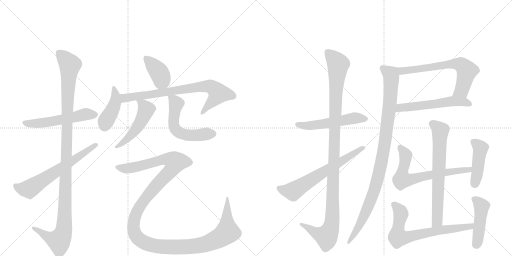
t = 0.00 s
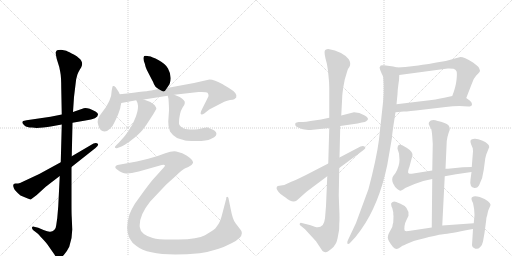
t = 3.25 s
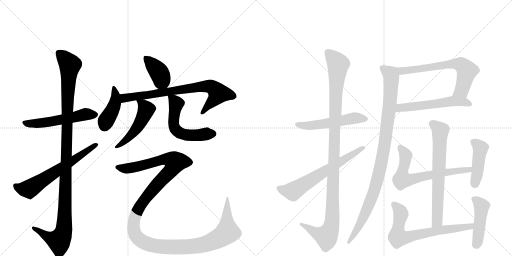
t = 6.49 s
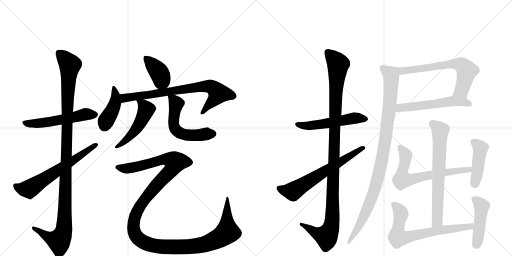
t = 9.73 s
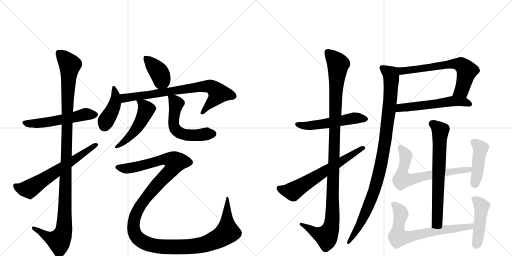
t = 12.98 s
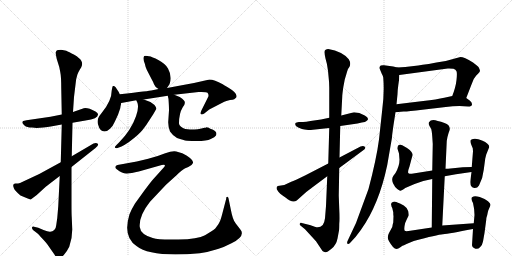
t = 16.22 s

The animated SVG that drew these frames (rendered in a browser with its animation timeline set to each time). Animation: 20 CSS @keyframes rules; one cycle of 16.22 s.

<svg version="1.1" viewBox="0 0 2048 1024" xmlns="http://www.w3.org/2000/svg">
  <g stroke="lightgray" stroke-dasharray="1,1" stroke-width="1" transform="scale(4, 4)">
    <line x1="0" y1="0" x2="256" y2="256"></line>
    <line x1="256" y1="0" x2="0" y2="256"></line>
    <line x1="128" y1="0" x2="128" y2="256"></line>
    <line x1="0" y1="128" x2="256" y2="128"></line>
    <line x1="256" y1="0" x2="512" y2="256"></line>
    <line x1="512" y1="0" x2="256" y2="256"></line>
    <line x1="384" y1="0" x2="384" y2="256"></line>
    <line x1="256" y1="128" x2="512" y2="128"></line>
  </g>
<g transform="scale(1, -1) translate(0, -850)">
   <style type="text/css">
    @keyframes keyframes0 {
      from {
       stroke: black;
       stroke-dashoffset: 542;
       stroke-width: 128;
       }
       64% {
       animation-timing-function: step-end;
       stroke: black;
       stroke-dashoffset: 0;
       stroke-width: 128;
       }
       to {
       stroke: black;
       stroke-width: 1024;
       }
       }
       #make-me-a-hanzi-animation-0 {
         animation: keyframes0 0.691081s both;
         animation-delay: 0.000000s;
         animation-timing-function: linear;
       }
    @keyframes keyframes1 {
      from {
       stroke: black;
       stroke-dashoffset: 1148;
       stroke-width: 128;
       }
       79% {
       animation-timing-function: step-end;
       stroke: black;
       stroke-dashoffset: 0;
       stroke-width: 128;
       }
       to {
       stroke: black;
       stroke-width: 1024;
       }
       }
       #make-me-a-hanzi-animation-1 {
         animation: keyframes1 1.184245s both;
         animation-delay: 0.691081s;
         animation-timing-function: linear;
       }
    @keyframes keyframes2 {
      from {
       stroke: black;
       stroke-dashoffset: 634;
       stroke-width: 128;
       }
       67% {
       animation-timing-function: step-end;
       stroke: black;
       stroke-dashoffset: 0;
       stroke-width: 128;
       }
       to {
       stroke: black;
       stroke-width: 1024;
       }
       }
       #make-me-a-hanzi-animation-2 {
         animation: keyframes2 0.765951s both;
         animation-delay: 1.875326s;
         animation-timing-function: linear;
       }
    @keyframes keyframes3 {
      from {
       stroke: black;
       stroke-dashoffset: 395;
       stroke-width: 128;
       }
       56% {
       animation-timing-function: step-end;
       stroke: black;
       stroke-dashoffset: 0;
       stroke-width: 128;
       }
       to {
       stroke: black;
       stroke-width: 1024;
       }
       }
       #make-me-a-hanzi-animation-3 {
         animation: keyframes3 0.571452s both;
         animation-delay: 2.641276s;
         animation-timing-function: linear;
       }
    @keyframes keyframes4 {
      from {
       stroke: black;
       stroke-dashoffset: 421;
       stroke-width: 128;
       }
       58% {
       animation-timing-function: step-end;
       stroke: black;
       stroke-dashoffset: 0;
       stroke-width: 128;
       }
       to {
       stroke: black;
       stroke-width: 1024;
       }
       }
       #make-me-a-hanzi-animation-4 {
         animation: keyframes4 0.592611s both;
         animation-delay: 3.212728s;
         animation-timing-function: linear;
       }
    @keyframes keyframes5 {
      from {
       stroke: black;
       stroke-dashoffset: 762;
       stroke-width: 128;
       }
       71% {
       animation-timing-function: step-end;
       stroke: black;
       stroke-dashoffset: 0;
       stroke-width: 128;
       }
       to {
       stroke: black;
       stroke-width: 1024;
       }
       }
       #make-me-a-hanzi-animation-5 {
         animation: keyframes5 0.870117s both;
         animation-delay: 3.805339s;
         animation-timing-function: linear;
       }
    @keyframes keyframes6 {
      from {
       stroke: black;
       stroke-dashoffset: 499;
       stroke-width: 128;
       }
       62% {
       animation-timing-function: step-end;
       stroke: black;
       stroke-dashoffset: 0;
       stroke-width: 128;
       }
       to {
       stroke: black;
       stroke-width: 1024;
       }
       }
       #make-me-a-hanzi-animation-6 {
         animation: keyframes6 0.656087s both;
         animation-delay: 4.675456s;
         animation-timing-function: linear;
       }
    @keyframes keyframes7 {
      from {
       stroke: black;
       stroke-dashoffset: 552;
       stroke-width: 128;
       }
       64% {
       animation-timing-function: step-end;
       stroke: black;
       stroke-dashoffset: 0;
       stroke-width: 128;
       }
       to {
       stroke: black;
       stroke-width: 1024;
       }
       }
       #make-me-a-hanzi-animation-7 {
         animation: keyframes7 0.699219s both;
         animation-delay: 5.331543s;
         animation-timing-function: linear;
       }
    @keyframes keyframes8 {
      from {
       stroke: black;
       stroke-dashoffset: 1374;
       stroke-width: 128;
       }
       82% {
       animation-timing-function: step-end;
       stroke: black;
       stroke-dashoffset: 0;
       stroke-width: 128;
       }
       to {
       stroke: black;
       stroke-width: 1024;
       }
       }
       #make-me-a-hanzi-animation-8 {
         animation: keyframes8 1.368164s both;
         animation-delay: 6.030762s;
         animation-timing-function: linear;
       }
    @keyframes keyframes9 {
      from {
       stroke: black;
       stroke-dashoffset: 528;
       stroke-width: 128;
       }
       63% {
       animation-timing-function: step-end;
       stroke: black;
       stroke-dashoffset: 0;
       stroke-width: 128;
       }
       to {
       stroke: black;
       stroke-width: 1024;
       }
       }
       #make-me-a-hanzi-animation-9 {
         animation: keyframes9 0.679688s both;
         animation-delay: 7.398926s;
         animation-timing-function: linear;
       }
    @keyframes keyframes10 {
      from {
       stroke: black;
       stroke-dashoffset: 1127;
       stroke-width: 128;
       }
       79% {
       animation-timing-function: step-end;
       stroke: black;
       stroke-dashoffset: 0;
       stroke-width: 128;
       }
       to {
       stroke: black;
       stroke-width: 1024;
       }
       }
       #make-me-a-hanzi-animation-10 {
         animation: keyframes10 1.167155s both;
         animation-delay: 8.078613s;
         animation-timing-function: linear;
       }
    @keyframes keyframes11 {
      from {
       stroke: black;
       stroke-dashoffset: 643;
       stroke-width: 128;
       }
       68% {
       animation-timing-function: step-end;
       stroke: black;
       stroke-dashoffset: 0;
       stroke-width: 128;
       }
       to {
       stroke: black;
       stroke-width: 1024;
       }
       }
       #make-me-a-hanzi-animation-11 {
         animation: keyframes11 0.773275s both;
         animation-delay: 9.245768s;
         animation-timing-function: linear;
       }
    @keyframes keyframes12 {
      from {
       stroke: black;
       stroke-dashoffset: 659;
       stroke-width: 128;
       }
       68% {
       animation-timing-function: step-end;
       stroke: black;
       stroke-dashoffset: 0;
       stroke-width: 128;
       }
       to {
       stroke: black;
       stroke-width: 1024;
       }
       }
       #make-me-a-hanzi-animation-12 {
         animation: keyframes12 0.786296s both;
         animation-delay: 10.019043s;
         animation-timing-function: linear;
       }
    @keyframes keyframes13 {
      from {
       stroke: black;
       stroke-dashoffset: 556;
       stroke-width: 128;
       }
       64% {
       animation-timing-function: step-end;
       stroke: black;
       stroke-dashoffset: 0;
       stroke-width: 128;
       }
       to {
       stroke: black;
       stroke-width: 1024;
       }
       }
       #make-me-a-hanzi-animation-13 {
         animation: keyframes13 0.702474s both;
         animation-delay: 10.805339s;
         animation-timing-function: linear;
       }
    @keyframes keyframes14 {
      from {
       stroke: black;
       stroke-dashoffset: 1000;
       stroke-width: 128;
       }
       76% {
       animation-timing-function: step-end;
       stroke: black;
       stroke-dashoffset: 0;
       stroke-width: 128;
       }
       to {
       stroke: black;
       stroke-width: 1024;
       }
       }
       #make-me-a-hanzi-animation-14 {
         animation: keyframes14 1.063802s both;
         animation-delay: 11.507812s;
         animation-timing-function: linear;
       }
    @keyframes keyframes15 {
      from {
       stroke: black;
       stroke-dashoffset: 685;
       stroke-width: 128;
       }
       69% {
       animation-timing-function: step-end;
       stroke: black;
       stroke-dashoffset: 0;
       stroke-width: 128;
       }
       to {
       stroke: black;
       stroke-width: 1024;
       }
       }
       #make-me-a-hanzi-animation-15 {
         animation: keyframes15 0.807454s both;
         animation-delay: 12.571615s;
         animation-timing-function: linear;
       }
    @keyframes keyframes16 {
      from {
       stroke: black;
       stroke-dashoffset: 672;
       stroke-width: 128;
       }
       69% {
       animation-timing-function: step-end;
       stroke: black;
       stroke-dashoffset: 0;
       stroke-width: 128;
       }
       to {
       stroke: black;
       stroke-width: 1024;
       }
       }
       #make-me-a-hanzi-animation-16 {
         animation: keyframes16 0.796875s both;
         animation-delay: 13.379069s;
         animation-timing-function: linear;
       }
    @keyframes keyframes17 {
      from {
       stroke: black;
       stroke-dashoffset: 439;
       stroke-width: 128;
       }
       59% {
       animation-timing-function: step-end;
       stroke: black;
       stroke-dashoffset: 0;
       stroke-width: 128;
       }
       to {
       stroke: black;
       stroke-width: 1024;
       }
       }
       #make-me-a-hanzi-animation-17 {
         animation: keyframes17 0.607259s both;
         animation-delay: 14.175944s;
         animation-timing-function: linear;
       }
    @keyframes keyframes18 {
      from {
       stroke: black;
       stroke-dashoffset: 704;
       stroke-width: 128;
       }
       70% {
       animation-timing-function: step-end;
       stroke: black;
       stroke-dashoffset: 0;
       stroke-width: 128;
       }
       to {
       stroke: black;
       stroke-width: 1024;
       }
       }
       #make-me-a-hanzi-animation-18 {
         animation: keyframes18 0.822917s both;
         animation-delay: 14.783203s;
         animation-timing-function: linear;
       }
    @keyframes keyframes19 {
      from {
       stroke: black;
       stroke-dashoffset: 451;
       stroke-width: 128;
       }
       59% {
       animation-timing-function: step-end;
       stroke: black;
       stroke-dashoffset: 0;
       stroke-width: 128;
       }
       to {
       stroke: black;
       stroke-width: 1024;
       }
       }
       #make-me-a-hanzi-animation-19 {
         animation: keyframes19 0.617025s both;
         animation-delay: 15.606120s;
         animation-timing-function: linear;
       }
</style>
<path d="M 247 392 L 202 383 L 106 369 L 93 366 Q 90 365 89 361 Q 89 356 98 348 Q 107 340 128 340 L 147 338 L 173 340 Q 192 342 203 344 L 247 352 L 290 359 L 342 368 Q 392 375 392 392 Q 393 398 382 404 Q 350 421 335 417 L 292 402 L 247 392 Z" fill="lightgray"></path> 
<path d="M 227 614 L 237 582 L 241 562 Q 245 543 245 496 L 247 392 L 247 352 L 243 201 L 239 146 L 233 25 L 229 -22 L 225 -50 Q 224 -64 217 -70 Q 210 -77 201 -77 Q 193 -78 174 -70 L 153 -61 L 136 -57 Q 130 -55 128 -60 Q 127 -63 132 -70 L 149 -83 Q 152 -85 169 -104 Q 187 -123 194 -134 L 219 -170 Q 220 -173 227 -180 Q 233 -184 238 -183 Q 243 -182 256 -169 Q 270 -152 277 -137 Q 289 -104 289 -68 L 287 -20 Q 286 -5 286 28 L 286 182 L 287 225 L 290 359 L 292 402 L 296 462 L 304 528 Q 304 532 310 553 Q 314 563 319 571 L 325 581 Q 332 596 325 607 Q 319 618 297 631 Q 275 643 265 647 Q 256 650 244 651 Q 233 651 228 649 Q 224 646 223 641 Q 222 635 227 614 Z" fill="lightgray"></path> 
<path d="M 243 201 L 157 154 L 80 118 Q 73 116 63 116 Q 47 117 56 96 Q 59 88 82 68 Q 122 51 123 52 L 147 70 L 183 103 L 239 146 L 286 182 L 382 258 Q 397 270 391 275 Q 386 280 374 276 L 287 225 L 243 201 Z" fill="lightgray"></path> 
<path d="M 668 498 L 678 513 Q 690 543 672 576 Q 664 593 635 609 Q 607 624 596 625 L 583 627 Q 577 627 577 626 Q 570 618 579 596 Q 583 577 587 571 L 605 536 Q 613 522 616 513 Q 619 503 634 494 C 656 480 656 480 668 498 Z" fill="lightgray"></path> 
<path d="M 472 391 L 481 417 Q 481 420 485 438 L 479 473 L 475 482 L 467 494 Q 462 504 459 504 Q 458 507 453 506 Q 449 505 449 499 L 447 489 Q 447 446 405 396 Q 384 372 393 350 Q 399 325 418 324 Q 429 324 440 335 Q 452 346 458 361 Q 461 367 472 391 Z" fill="lightgray"></path> 
<path d="M 485 438 L 545 449 L 575 452 L 671 467 L 697 471 L 794 482 Q 827 483 830 479 Q 834 474 834 469 Q 834 464 833 463 L 806 409 Q 800 395 804 393 Q 809 391 817 396 L 837 412 L 897 443 Q 909 448 920 450 Q 932 451 937 453 L 945 460 Q 953 476 914 499 Q 891 512 891 513 Q 857 532 838 532 L 776 518 L 668 498 L 634 494 L 605 488 Q 603 487 479 473 C 449 470 455 433 485 438 Z" fill="lightgray"></path> 
<path d="M 545 449 L 550 438 Q 556 418 544 385 Q 524 328 476 280 L 465 269 Q 457 262 460 259 Q 464 256 470 258 L 486 264 Q 497 269 516 282 Q 556 312 570 330 L 585 350 L 613 393 L 625 414 Q 627 418 618 430 Q 596 447 575 452 C 546 460 539 463 545 449 Z" fill="lightgray"></path> 
<path d="M 671 467 L 674 454 Q 676 424 676 409 L 673 364 Q 672 345 680 324 Q 689 310 708 298 Q 734 289 748 287 Q 782 285 787 286 Q 827 286 843 294 Q 860 301 864 308 Q 871 323 850 332 Q 839 335 835 339 L 825 341 Q 825 339 818 339 L 806 336 Q 787 331 774 332 Q 762 332 741 334 Q 731 337 723 344 Q 716 350 716 356 Q 716 397 731 421 L 737 430 Q 740 438 739 443 Q 738 447 729 455 Q 720 463 697 471 C 669 482 668 482 671 467 Z" fill="lightgray"></path> 
<path d="M 903 48 L 892 6 Q 885 -22 881 -32 Q 877 -43 861 -64 Q 848 -75 820 -91 Q 792 -107 713 -108 Q 635 -110 611 -102 Q 562 -88 559 -58 Q 555 -14 600 43 L 664 111 L 705 148 Q 729 172 741 177 Q 753 181 766 190 Q 771 195 772 199 Q 773 202 768 210 Q 763 217 746 228 Q 729 239 712 242 Q 696 250 661 237 Q 626 223 593 215 L 547 204 L 470 190 Q 462 188 462 184 Q 459 178 467 173 Q 492 154 508 156 Q 524 157 555 164 L 647 190 Q 657 193 659 190 Q 661 187 655 180 L 610 130 Q 600 118 579 90 L 540 36 Q 527 15 518 -7 Q 490 -97 546 -134 Q 604 -181 799 -163 Q 872 -152 926 -123 Q 981 -95 963 -70 L 943 -44 Q 931 -31 923 13 L 915 52 Q 914 61 911 62 L 909 63 Q 909 62 907 62 Q 905 62 905 58 Q 905 54 903 48 Z" fill="lightgray"></path> 
<path d="M 1317 379 L 1284 372 L 1242 366 Q 1224 362 1212 362 L 1195 362 Q 1185 361 1182 358 Q 1177 346 1193 340 Q 1210 333 1218 332 L 1233 330 Q 1240 330 1261 332 L 1317 338 L 1361 346 L 1430 356 L 1447 360 Q 1462 362 1466 366 Q 1481 375 1459 388 Q 1437 401 1416 401 L 1365 388 L 1317 379 Z" fill="lightgray"></path> 
<path d="M 1312 567 L 1314 546 Q 1317 521 1317 499 L 1317 379 L 1317 338 L 1313 196 L 1309 145 L 1304 26 L 1300 -23 Q 1298 -40 1291 -50 Q 1278 -64 1259 -57 Q 1240 -50 1231 -48 L 1207 -42 Q 1201 -40 1199 -45 Q 1197 -50 1203 -53 L 1220 -67 L 1264 -115 L 1290 -154 Q 1295 -158 1301 -159 Q 1307 -161 1326 -145 Q 1345 -130 1350 -104 L 1356 -72 Q 1357 -67 1357 -46 Q 1359 -27 1357 14 L 1355 68 L 1357 178 L 1358 220 L 1361 346 L 1365 388 L 1369 464 Q 1369 471 1373 500 L 1379 532 L 1385 552 Q 1390 570 1392 574 L 1398 583 Q 1405 597 1395 613 Q 1370 644 1313 654 Q 1307 654 1301 650 Q 1295 646 1302 616 Q 1308 598 1312 567 Z" fill="lightgray"></path> 
<path d="M 1313 196 L 1220 148 Q 1177 127 1165 123 L 1137 110 L 1111 106 L 1107 102 Q 1105 94 1109 90 Q 1112 84 1121 75 Q 1134 65 1142 60 Q 1170 35 1187 48 L 1225 82 Q 1248 100 1254 104 L 1309 145 L 1357 178 L 1449 246 Q 1467 258 1459 263 Q 1454 269 1442 264 L 1358 220 L 1313 196 Z" fill="lightgray"></path> 
<path d="M 1865 458 L 1886 512 Q 1893 536 1905 548 L 1913 556 Q 1920 563 1920 567 Q 1920 571 1914 582 Q 1909 588 1892 600 Q 1850 625 1838 621 L 1783 606 Q 1702 592 1673 588 L 1621 582 L 1589 580 C 1559 578 1567 546 1597 550 L 1791 576 Q 1797 577 1814 575 Q 1823 572 1826 565 Q 1829 558 1826 530 Q 1823 502 1809 466 C 1799 438 1854 430 1865 458 Z" fill="lightgray"></path> 
<path d="M 1582 401 L 1614 404 Q 1635 404 1689 411 L 1783 422 Q 1811 426 1838 426 L 1873 424 Q 1887 424 1888 432 Q 1889 439 1880 447 L 1865 458 C 1844 474 1838 472 1809 466 L 1777 459 Q 1748 452 1693 446 L 1586 433 C 1556 429 1552 398 1582 401 Z" fill="lightgray"></path> 
<path d="M 1573 584 L 1536 589 Q 1531 590 1523 588 Q 1515 581 1520 572 L 1527 555 Q 1532 547 1533 540 Q 1538 479 1529 412 L 1516 292 Q 1506 215 1474 94 L 1424 -42 L 1392 -110 Q 1386 -122 1390 -125 Q 1394 -128 1399 -123 L 1422 -98 L 1444 -69 Q 1516 32 1549 190 L 1568 300 Q 1567 300 1574 350 L 1582 401 L 1586 433 L 1590 473 Q 1590 487 1593 508 Q 1597 528 1597 550 C 1598 578 1598 578 1589 580 L 1573 584 Z" fill="lightgray"></path> 
<path d="M 1769 -52 L 1779 145 L 1782 175 L 1787 286 Q 1789 302 1794 317 Q 1800 332 1799 335 Q 1799 351 1778 358 L 1764 363 L 1751 366 Q 1725 375 1716 361 Q 1712 355 1719 344 L 1724 336 Q 1727 330 1729 304 L 1731 274 L 1729 168 L 1729 134 L 1727 -60 C 1727 -90 1767 -82 1769 -52 Z" fill="lightgray"></path> 
<path d="M 1779 145 L 1824 153 L 1886 162 C 1916 166 1917 183 1887 182 L 1851 181 L 1792 175 L 1782 175 L 1729 168 L 1647 155 Q 1639 154 1634 157 Q 1629 160 1638 184 L 1650 229 Q 1651 234 1646 242 Q 1642 249 1628 258 L 1609 269 Q 1604 272 1597 271 Q 1590 269 1590 255 L 1596 236 L 1598 211 Q 1598 186 1582 158 L 1573 146 Q 1565 134 1572 117 Q 1580 100 1589 94 Q 1598 88 1601 87 Q 1605 86 1621 98 Q 1651 113 1693 126 L 1729 134 L 1779 145 Z" fill="lightgray"></path> 
<path d="M 1886 162 L 1882 132 Q 1877 101 1898 98 Q 1909 97 1916 108 Q 1932 139 1935 171 L 1941 216 L 1945 232 L 1957 262 Q 1957 276 1928 288 Q 1910 296 1898 295 Q 1886 294 1883 290 Q 1880 285 1884 274 L 1888 264 Q 1892 259 1892 245 L 1887 182 L 1886 162 Z" fill="lightgray"></path> 
<path d="M 1573 1 Q 1573 -12 1574 -14 L 1573 -40 Q 1571 -45 1569 -58 L 1556 -82 Q 1552 -89 1551 -100 Q 1551 -112 1572 -138 Q 1585 -152 1600 -140 Q 1606 -135 1610 -133 Q 1614 -132 1626 -126 L 1655 -114 Q 1749 -89 1772 -87 Q 1796 -85 1892 -66 C 1921 -60 1925 -41 1895 -43 L 1769 -52 L 1727 -60 L 1641 -73 Q 1623 -76 1619 -73 Q 1616 -70 1618 -55 Q 1620 -40 1625 -32 L 1634 -13 Q 1638 21 1600 36 Q 1582 44 1577 44 Q 1561 40 1565 30 Q 1565 25 1569 18 L 1573 1 Z" fill="lightgray"></path> 
<path d="M 1892 -66 L 1888 -131 Q 1889 -139 1896 -142 Q 1910 -150 1920 -139 Q 1930 -129 1932 -116 L 1938 -82 L 1945 -29 Q 1945 -21 1949 -10 Q 1951 2 1953 8 L 1959 22 Q 1962 28 1962 32 Q 1962 36 1952 45 Q 1942 54 1919 62 Q 1897 69 1890 62 Q 1883 60 1888 46 L 1892 38 Q 1898 14 1898 -10 L 1895 -43 L 1892 -66 Z" fill="lightgray"></path> 
      <clipPath id="make-me-a-hanzi-clip-0">
      <path d="M 247 392 L 202 383 L 106 369 L 93 366 Q 90 365 89 361 Q 89 356 98 348 Q 107 340 128 340 L 147 338 L 173 340 Q 192 342 203 344 L 247 352 L 290 359 L 342 368 Q 392 375 392 392 Q 393 398 382 404 Q 350 421 335 417 L 292 402 L 247 392 Z" fill="lightgray"></path>
      </clipPath>
      <path clip-path="url(#make-me-a-hanzi-clip-0)" d="M 98 358 L 179 359 L 341 393 L 380 392 " fill="none" id="make-me-a-hanzi-animation-0" stroke-dasharray="414 828" stroke-linecap="round"></path>

      <clipPath id="make-me-a-hanzi-clip-1">
      <path d="M 227 614 L 237 582 L 241 562 Q 245 543 245 496 L 247 392 L 247 352 L 243 201 L 239 146 L 233 25 L 229 -22 L 225 -50 Q 224 -64 217 -70 Q 210 -77 201 -77 Q 193 -78 174 -70 L 153 -61 L 136 -57 Q 130 -55 128 -60 Q 127 -63 132 -70 L 149 -83 Q 152 -85 169 -104 Q 187 -123 194 -134 L 219 -170 Q 220 -173 227 -180 Q 233 -184 238 -183 Q 243 -182 256 -169 Q 270 -152 277 -137 Q 289 -104 289 -68 L 287 -20 Q 286 -5 286 28 L 286 182 L 287 225 L 290 359 L 292 402 L 296 462 L 304 528 Q 304 532 310 553 Q 314 563 319 571 L 325 581 Q 332 596 325 607 Q 319 618 297 631 Q 275 643 265 647 Q 256 650 244 651 Q 233 651 228 649 Q 224 646 223 641 Q 222 635 227 614 Z" fill="lightgray"></path>
      </clipPath>
      <path clip-path="url(#make-me-a-hanzi-clip-1)" d="M 234 640 L 280 591 L 272 505 L 255 -74 L 236 -114 L 189 -97 L 134 -63 " fill="none" id="make-me-a-hanzi-animation-1" stroke-dasharray="1020 2040" stroke-linecap="round"></path>

      <clipPath id="make-me-a-hanzi-clip-2">
      <path d="M 243 201 L 157 154 L 80 118 Q 73 116 63 116 Q 47 117 56 96 Q 59 88 82 68 Q 122 51 123 52 L 147 70 L 183 103 L 239 146 L 286 182 L 382 258 Q 397 270 391 275 Q 386 280 374 276 L 287 225 L 243 201 Z" fill="lightgray"></path>
      </clipPath>
      <path clip-path="url(#make-me-a-hanzi-clip-2)" d="M 62 105 L 93 93 L 119 95 L 385 271 " fill="none" id="make-me-a-hanzi-animation-2" stroke-dasharray="506 1012" stroke-linecap="round"></path>

      <clipPath id="make-me-a-hanzi-clip-3">
      <path d="M 668 498 L 678 513 Q 690 543 672 576 Q 664 593 635 609 Q 607 624 596 625 L 583 627 Q 577 627 577 626 Q 570 618 579 596 Q 583 577 587 571 L 605 536 Q 613 522 616 513 Q 619 503 634 494 C 656 480 656 480 668 498 Z" fill="lightgray"></path>
      </clipPath>
      <path clip-path="url(#make-me-a-hanzi-clip-3)" d="M 581 619 L 631 568 L 661 508 " fill="none" id="make-me-a-hanzi-animation-3" stroke-dasharray="267 534" stroke-linecap="round"></path>

      <clipPath id="make-me-a-hanzi-clip-4">
      <path d="M 472 391 L 481 417 Q 481 420 485 438 L 479 473 L 475 482 L 467 494 Q 462 504 459 504 Q 458 507 453 506 Q 449 505 449 499 L 447 489 Q 447 446 405 396 Q 384 372 393 350 Q 399 325 418 324 Q 429 324 440 335 Q 452 346 458 361 Q 461 367 472 391 Z" fill="lightgray"></path>
      </clipPath>
      <path clip-path="url(#make-me-a-hanzi-clip-4)" d="M 455 501 L 462 471 L 461 440 L 418 346 " fill="none" id="make-me-a-hanzi-animation-4" stroke-dasharray="293 586" stroke-linecap="round"></path>

      <clipPath id="make-me-a-hanzi-clip-5">
      <path d="M 485 438 L 545 449 L 575 452 L 671 467 L 697 471 L 794 482 Q 827 483 830 479 Q 834 474 834 469 Q 834 464 833 463 L 806 409 Q 800 395 804 393 Q 809 391 817 396 L 837 412 L 897 443 Q 909 448 920 450 Q 932 451 937 453 L 945 460 Q 953 476 914 499 Q 891 512 891 513 Q 857 532 838 532 L 776 518 L 668 498 L 634 494 L 605 488 Q 603 487 479 473 C 449 470 455 433 485 438 Z" fill="lightgray"></path>
      </clipPath>
      <path clip-path="url(#make-me-a-hanzi-clip-5)" d="M 491 445 L 500 460 L 522 464 L 840 505 L 867 486 L 873 474 L 810 397 " fill="none" id="make-me-a-hanzi-animation-5" stroke-dasharray="634 1268" stroke-linecap="round"></path>

      <clipPath id="make-me-a-hanzi-clip-6">
      <path d="M 545 449 L 550 438 Q 556 418 544 385 Q 524 328 476 280 L 465 269 Q 457 262 460 259 Q 464 256 470 258 L 486 264 Q 497 269 516 282 Q 556 312 570 330 L 585 350 L 613 393 L 625 414 Q 627 418 618 430 Q 596 447 575 452 C 546 460 539 463 545 449 Z" fill="lightgray"></path>
      </clipPath>
      <path clip-path="url(#make-me-a-hanzi-clip-6)" d="M 553 446 L 574 430 L 585 412 L 578 393 L 536 323 L 515 299 L 465 263 " fill="none" id="make-me-a-hanzi-animation-6" stroke-dasharray="371 742" stroke-linecap="round"></path>

      <clipPath id="make-me-a-hanzi-clip-7">
      <path d="M 671 467 L 674 454 Q 676 424 676 409 L 673 364 Q 672 345 680 324 Q 689 310 708 298 Q 734 289 748 287 Q 782 285 787 286 Q 827 286 843 294 Q 860 301 864 308 Q 871 323 850 332 Q 839 335 835 339 L 825 341 Q 825 339 818 339 L 806 336 Q 787 331 774 332 Q 762 332 741 334 Q 731 337 723 344 Q 716 350 716 356 Q 716 397 731 421 L 737 430 Q 740 438 739 443 Q 738 447 729 455 Q 720 463 697 471 C 669 482 668 482 671 467 Z" fill="lightgray"></path>
      </clipPath>
      <path clip-path="url(#make-me-a-hanzi-clip-7)" d="M 678 462 L 705 435 L 694 358 L 707 327 L 747 310 L 850 315 " fill="none" id="make-me-a-hanzi-animation-7" stroke-dasharray="424 848" stroke-linecap="round"></path>

      <clipPath id="make-me-a-hanzi-clip-8">
      <path d="M 903 48 L 892 6 Q 885 -22 881 -32 Q 877 -43 861 -64 Q 848 -75 820 -91 Q 792 -107 713 -108 Q 635 -110 611 -102 Q 562 -88 559 -58 Q 555 -14 600 43 L 664 111 L 705 148 Q 729 172 741 177 Q 753 181 766 190 Q 771 195 772 199 Q 773 202 768 210 Q 763 217 746 228 Q 729 239 712 242 Q 696 250 661 237 Q 626 223 593 215 L 547 204 L 470 190 Q 462 188 462 184 Q 459 178 467 173 Q 492 154 508 156 Q 524 157 555 164 L 647 190 Q 657 193 659 190 Q 661 187 655 180 L 610 130 Q 600 118 579 90 L 540 36 Q 527 15 518 -7 Q 490 -97 546 -134 Q 604 -181 799 -163 Q 872 -152 926 -123 Q 981 -95 963 -70 L 943 -44 Q 931 -31 923 13 L 915 52 Q 914 61 911 62 L 909 63 Q 909 62 907 62 Q 905 62 905 58 Q 905 54 903 48 Z" fill="lightgray"></path>
      </clipPath>
      <path clip-path="url(#make-me-a-hanzi-clip-8)" d="M 470 181 L 504 176 L 543 182 L 662 213 L 678 213 L 700 199 L 681 165 L 569 40 L 538 -23 L 534 -54 L 540 -87 L 566 -114 L 598 -128 L 665 -138 L 762 -137 L 816 -128 L 882 -99 L 910 -77 L 909 61 " fill="none" id="make-me-a-hanzi-animation-8" stroke-dasharray="1246 2492" stroke-linecap="round"></path>

      <clipPath id="make-me-a-hanzi-clip-9">
      <path d="M 1317 379 L 1284 372 L 1242 366 Q 1224 362 1212 362 L 1195 362 Q 1185 361 1182 358 Q 1177 346 1193 340 Q 1210 333 1218 332 L 1233 330 Q 1240 330 1261 332 L 1317 338 L 1361 346 L 1430 356 L 1447 360 Q 1462 362 1466 366 Q 1481 375 1459 388 Q 1437 401 1416 401 L 1365 388 L 1317 379 Z" fill="lightgray"></path>
      </clipPath>
      <path clip-path="url(#make-me-a-hanzi-clip-9)" d="M 1191 353 L 1228 346 L 1420 378 L 1460 376 " fill="none" id="make-me-a-hanzi-animation-9" stroke-dasharray="400 800" stroke-linecap="round"></path>

      <clipPath id="make-me-a-hanzi-clip-10">
      <path d="M 1312 567 L 1314 546 Q 1317 521 1317 499 L 1317 379 L 1317 338 L 1313 196 L 1309 145 L 1304 26 L 1300 -23 Q 1298 -40 1291 -50 Q 1278 -64 1259 -57 Q 1240 -50 1231 -48 L 1207 -42 Q 1201 -40 1199 -45 Q 1197 -50 1203 -53 L 1220 -67 L 1264 -115 L 1290 -154 Q 1295 -158 1301 -159 Q 1307 -161 1326 -145 Q 1345 -130 1350 -104 L 1356 -72 Q 1357 -67 1357 -46 Q 1359 -27 1357 14 L 1355 68 L 1357 178 L 1358 220 L 1361 346 L 1365 388 L 1369 464 Q 1369 471 1373 500 L 1379 532 L 1385 552 Q 1390 570 1392 574 L 1398 583 Q 1405 597 1395 613 Q 1370 644 1313 654 Q 1307 654 1301 650 Q 1295 646 1302 616 Q 1308 598 1312 567 Z" fill="lightgray"></path>
      </clipPath>
      <path clip-path="url(#make-me-a-hanzi-clip-10)" d="M 1310 642 L 1352 593 L 1343 477 L 1325 -54 L 1305 -96 L 1269 -84 L 1204 -47 " fill="none" id="make-me-a-hanzi-animation-10" stroke-dasharray="999 1998" stroke-linecap="round"></path>

      <clipPath id="make-me-a-hanzi-clip-11">
      <path d="M 1313 196 L 1220 148 Q 1177 127 1165 123 L 1137 110 L 1111 106 L 1107 102 Q 1105 94 1109 90 Q 1112 84 1121 75 Q 1134 65 1142 60 Q 1170 35 1187 48 L 1225 82 Q 1248 100 1254 104 L 1309 145 L 1357 178 L 1449 246 Q 1467 258 1459 263 Q 1454 269 1442 264 L 1358 220 L 1313 196 Z" fill="lightgray"></path>
      </clipPath>
      <path clip-path="url(#make-me-a-hanzi-clip-11)" d="M 1116 97 L 1171 84 L 1452 258 " fill="none" id="make-me-a-hanzi-animation-11" stroke-dasharray="515 1030" stroke-linecap="round"></path>

      <clipPath id="make-me-a-hanzi-clip-12">
      <path d="M 1865 458 L 1886 512 Q 1893 536 1905 548 L 1913 556 Q 1920 563 1920 567 Q 1920 571 1914 582 Q 1909 588 1892 600 Q 1850 625 1838 621 L 1783 606 Q 1702 592 1673 588 L 1621 582 L 1589 580 C 1559 578 1567 546 1597 550 L 1791 576 Q 1797 577 1814 575 Q 1823 572 1826 565 Q 1829 558 1826 530 Q 1823 502 1809 466 C 1799 438 1854 430 1865 458 Z" fill="lightgray"></path>
      </clipPath>
      <path clip-path="url(#make-me-a-hanzi-clip-12)" d="M 1595 574 L 1608 566 L 1774 591 L 1843 591 L 1868 567 L 1847 489 L 1817 471 " fill="none" id="make-me-a-hanzi-animation-12" stroke-dasharray="531 1062" stroke-linecap="round"></path>

      <clipPath id="make-me-a-hanzi-clip-13">
      <path d="M 1582 401 L 1614 404 Q 1635 404 1689 411 L 1783 422 Q 1811 426 1838 426 L 1873 424 Q 1887 424 1888 432 Q 1889 439 1880 447 L 1865 458 C 1844 474 1838 472 1809 466 L 1777 459 Q 1748 452 1693 446 L 1586 433 C 1556 429 1552 398 1582 401 Z" fill="lightgray"></path>
      </clipPath>
      <path clip-path="url(#make-me-a-hanzi-clip-13)" d="M 1587 406 L 1600 419 L 1611 421 L 1677 425 L 1813 446 L 1879 434 " fill="none" id="make-me-a-hanzi-animation-13" stroke-dasharray="428 856" stroke-linecap="round"></path>

      <clipPath id="make-me-a-hanzi-clip-14">
      <path d="M 1573 584 L 1536 589 Q 1531 590 1523 588 Q 1515 581 1520 572 L 1527 555 Q 1532 547 1533 540 Q 1538 479 1529 412 L 1516 292 Q 1506 215 1474 94 L 1424 -42 L 1392 -110 Q 1386 -122 1390 -125 Q 1394 -128 1399 -123 L 1422 -98 L 1444 -69 Q 1516 32 1549 190 L 1568 300 Q 1567 300 1574 350 L 1582 401 L 1586 433 L 1590 473 Q 1590 487 1593 508 Q 1597 528 1597 550 C 1598 578 1598 578 1589 580 L 1573 584 Z" fill="lightgray"></path>
      </clipPath>
      <path clip-path="url(#make-me-a-hanzi-clip-14)" d="M 1530 578 L 1563 553 L 1565 531 L 1555 399 L 1523 187 L 1503 106 L 1466 8 L 1423 -76 L 1393 -118 " fill="none" id="make-me-a-hanzi-animation-14" stroke-dasharray="872 1744" stroke-linecap="round"></path>

      <clipPath id="make-me-a-hanzi-clip-15">
      <path d="M 1769 -52 L 1779 145 L 1782 175 L 1787 286 Q 1789 302 1794 317 Q 1800 332 1799 335 Q 1799 351 1778 358 L 1764 363 L 1751 366 Q 1725 375 1716 361 Q 1712 355 1719 344 L 1724 336 Q 1727 330 1729 304 L 1731 274 L 1729 168 L 1729 134 L 1727 -60 C 1727 -90 1767 -82 1769 -52 Z" fill="lightgray"></path>
      </clipPath>
      <path clip-path="url(#make-me-a-hanzi-clip-15)" d="M 1728 355 L 1761 328 L 1749 -28 L 1733 -53 " fill="none" id="make-me-a-hanzi-animation-15" stroke-dasharray="557 1114" stroke-linecap="round"></path>

      <clipPath id="make-me-a-hanzi-clip-16">
      <path d="M 1779 145 L 1824 153 L 1886 162 C 1916 166 1917 183 1887 182 L 1851 181 L 1792 175 L 1782 175 L 1729 168 L 1647 155 Q 1639 154 1634 157 Q 1629 160 1638 184 L 1650 229 Q 1651 234 1646 242 Q 1642 249 1628 258 L 1609 269 Q 1604 272 1597 271 Q 1590 269 1590 255 L 1596 236 L 1598 211 Q 1598 186 1582 158 L 1573 146 Q 1565 134 1572 117 Q 1580 100 1589 94 Q 1598 88 1601 87 Q 1605 86 1621 98 Q 1651 113 1693 126 L 1729 134 L 1779 145 Z" fill="lightgray"></path>
      </clipPath>
      <path clip-path="url(#make-me-a-hanzi-clip-16)" d="M 1602 261 L 1623 229 L 1608 132 L 1646 132 L 1751 156 L 1875 170 L 1881 177 " fill="none" id="make-me-a-hanzi-animation-16" stroke-dasharray="544 1088" stroke-linecap="round"></path>

      <clipPath id="make-me-a-hanzi-clip-17">
      <path d="M 1886 162 L 1882 132 Q 1877 101 1898 98 Q 1909 97 1916 108 Q 1932 139 1935 171 L 1941 216 L 1945 232 L 1957 262 Q 1957 276 1928 288 Q 1910 296 1898 295 Q 1886 294 1883 290 Q 1880 285 1884 274 L 1888 264 Q 1892 259 1892 245 L 1887 182 L 1886 162 Z" fill="lightgray"></path>
      </clipPath>
      <path clip-path="url(#make-me-a-hanzi-clip-17)" d="M 1893 285 L 1922 257 L 1900 116 " fill="none" id="make-me-a-hanzi-animation-17" stroke-dasharray="311 622" stroke-linecap="round"></path>

      <clipPath id="make-me-a-hanzi-clip-18">
      <path d="M 1573 1 Q 1573 -12 1574 -14 L 1573 -40 Q 1571 -45 1569 -58 L 1556 -82 Q 1552 -89 1551 -100 Q 1551 -112 1572 -138 Q 1585 -152 1600 -140 Q 1606 -135 1610 -133 Q 1614 -132 1626 -126 L 1655 -114 Q 1749 -89 1772 -87 Q 1796 -85 1892 -66 C 1921 -60 1925 -41 1895 -43 L 1769 -52 L 1727 -60 L 1641 -73 Q 1623 -76 1619 -73 Q 1616 -70 1618 -55 Q 1620 -40 1625 -32 L 1634 -13 Q 1638 21 1600 36 Q 1582 44 1577 44 Q 1561 40 1565 30 Q 1565 25 1569 18 L 1573 1 Z" fill="lightgray"></path>
      </clipPath>
      <path clip-path="url(#make-me-a-hanzi-clip-18)" d="M 1576 33 L 1604 -6 L 1590 -77 L 1591 -99 L 1624 -100 L 1751 -72 L 1879 -59 L 1887 -48 " fill="none" id="make-me-a-hanzi-animation-18" stroke-dasharray="576 1152" stroke-linecap="round"></path>

      <clipPath id="make-me-a-hanzi-clip-19">
      <path d="M 1892 -66 L 1888 -131 Q 1889 -139 1896 -142 Q 1910 -150 1920 -139 Q 1930 -129 1932 -116 L 1938 -82 L 1945 -29 Q 1945 -21 1949 -10 Q 1951 2 1953 8 L 1959 22 Q 1962 28 1962 32 Q 1962 36 1952 45 Q 1942 54 1919 62 Q 1897 69 1890 62 Q 1883 60 1888 46 L 1892 38 Q 1898 14 1898 -10 L 1895 -43 L 1892 -66 Z" fill="lightgray"></path>
      </clipPath>
      <path clip-path="url(#make-me-a-hanzi-clip-19)" d="M 1896 53 L 1926 25 L 1906 -128 " fill="none" id="make-me-a-hanzi-animation-19" stroke-dasharray="323 646" stroke-linecap="round"></path>

</g>
</svg>
